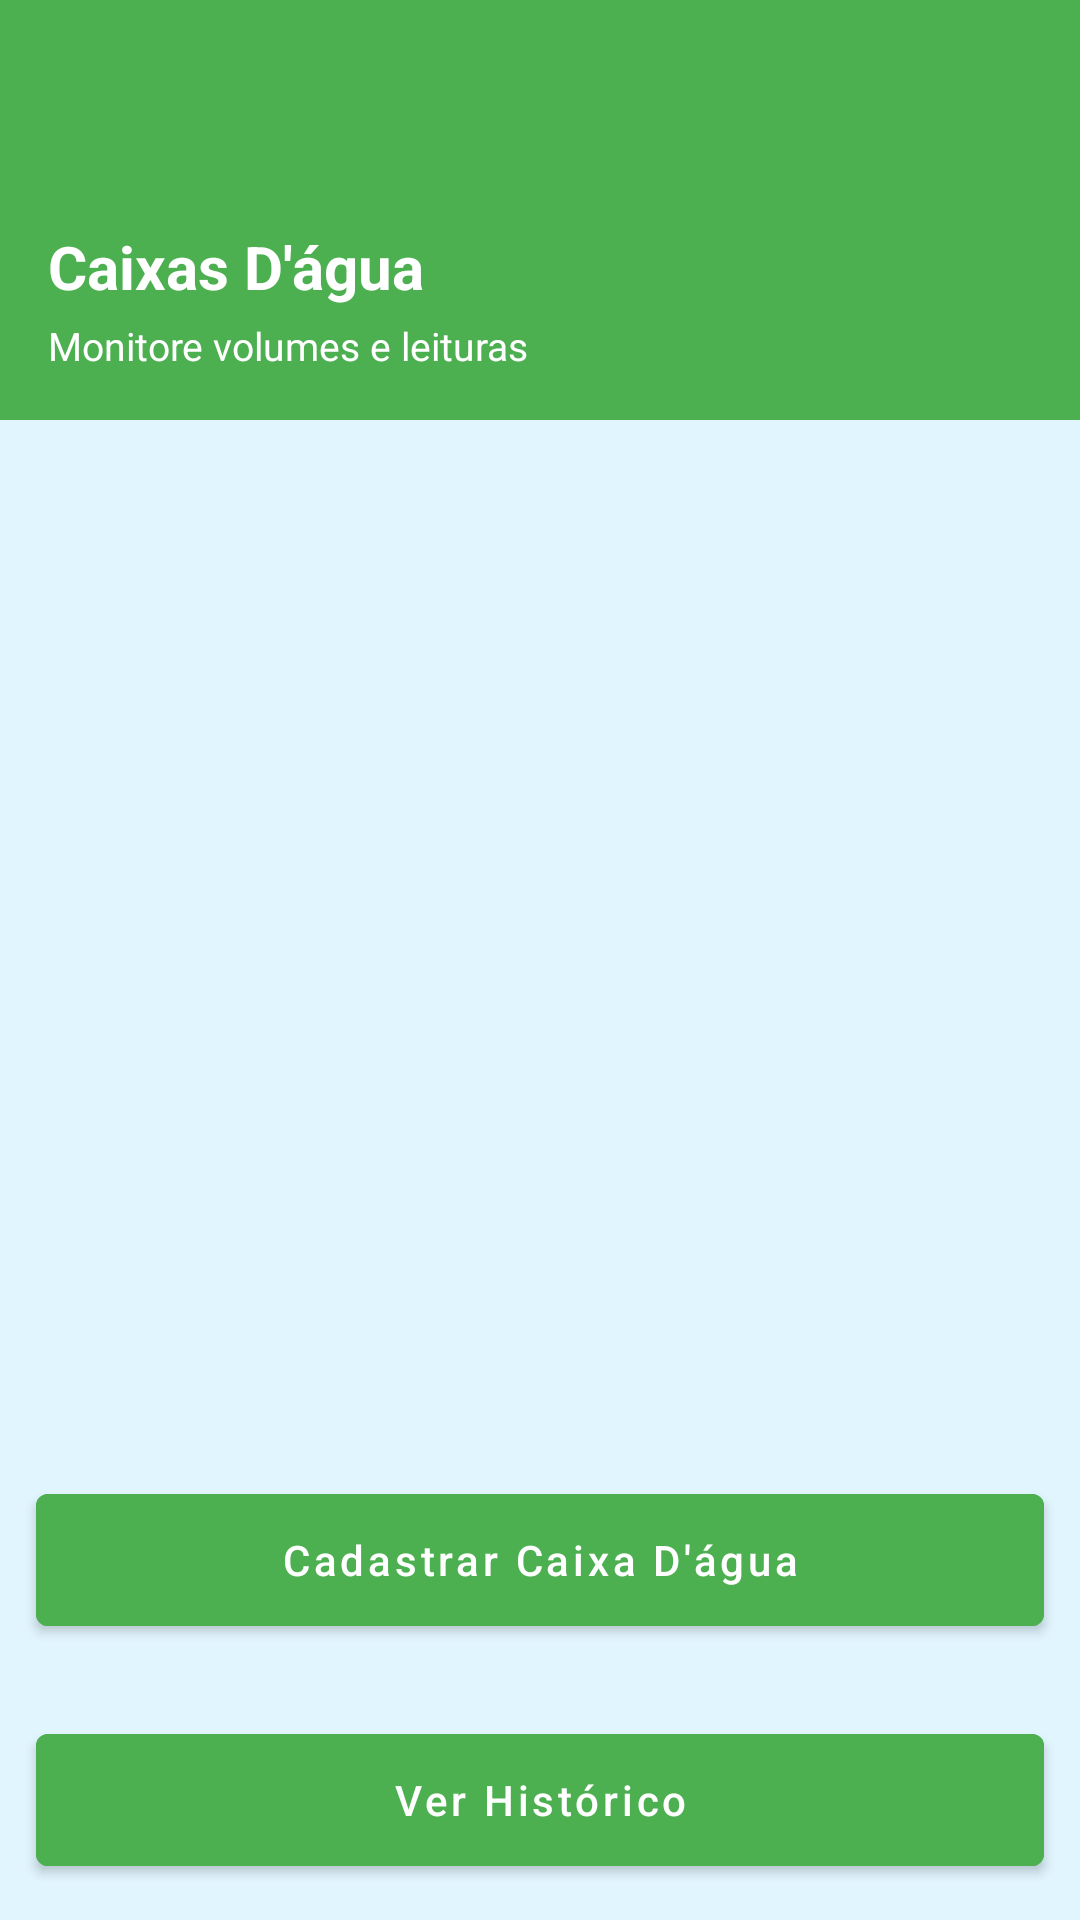

Here is an Android app screen rendered from its layout file. Give the layout XML and the strings, colors and styles it references.
<!-- AndroidManifest.xml: application theme Theme.GerenciadorDeEstufa -->
<!-- res/layout/fragment_caixasdagua.xml -->
<?xml version="1.0" encoding="utf-8"?>
<LinearLayout
    xmlns:android="http://schemas.android.com/apk/res/android"

    android:id="@+id/fragment_water_tanks_root"
    style="@style/WaterSectionBackground"
    android:layout_width="match_parent"
    android:layout_height="match_parent"
    android:orientation="vertical">

    
    <LinearLayout
        android:id="@+id/header_water_tanks"
        android:background="@color/primary_green"
        android:layout_width="match_parent"
        android:layout_height="140dp"
        android:orientation="vertical"
        android:padding="16dp"
        android:gravity="bottom">

        <TextView
            android:id="@+id/tv_water_tanks_header_title"
            android:layout_width="wrap_content"
            android:layout_height="wrap_content"
            android:text="Caixas D'água"
            android:textColor="@color/white"
            android:textSize="20sp"
            android:textStyle="bold"
            />

        <TextView
            android:id="@+id/tv_water_tanks_header_sub"
            android:layout_width="wrap_content"
            android:layout_height="wrap_content"
            android:text="Monitore volumes e leituras"
            android:textColor="@color/white"
            android:textSize="13sp"
            android:layout_marginTop="4dp"/>
    </LinearLayout>

    
    <androidx.recyclerview.widget.RecyclerView
        android:id="@+id/rv_water_tanks"
        android:layout_width="match_parent"
        android:layout_height="0dp"
        android:layout_weight="1"
        android:padding="12dp"
        android:clipToPadding="false"
        android:scrollbars="vertical"

        />


    
    <com.google.android.material.button.MaterialButton
        android:id="@+id/btnCadastrarCaixa"
        style="@style/ButtonPrimary"
        android:layout_width="match_parent"
        android:layout_height="56dp"
        android:text="Cadastrar Caixa D'água"
        android:layout_margin="12dp"
        />

    <com.google.android.material.button.MaterialButton
        android:id="@+id/btnVerHistorico"
        style="@style/ButtonPrimary"
        android:layout_width="match_parent"
        android:layout_height="56dp"
        android:text="Ver Histórico"
        android:layout_margin="12dp"
        />

</LinearLayout>
<!-- resources referenced by this layout -->
<resources>
  <color name="primary_green">#4CAF50</color>
  <color name="white">#FFFFFF</color>
  <style name="ButtonPrimary" parent="ButtonBase">
              <item name="android:backgroundTint">@color/primary_green</item>
          </style>
  <style name="WaterSectionBackground">
              <item name="android:background">@color/tertiary_water_blue</item>
          </style>
  <style name="Theme.GerenciadorDeEstufa" parent="Theme.MaterialComponents.DayNight.NoActionBar">
          
          <item name="colorPrimary">@color/purple_500</item>
          <item name="colorPrimaryVariant">@color/purple_700</item>
          <item name="colorOnPrimary">@color/white</item>
          
          <item name="colorSecondary">@color/teal_200</item>
          <item name="colorSecondaryVariant">@color/teal_700</item>
          <item name="colorOnSecondary">@color/black</item>
          
          <item name="android:statusBarColor">?attr/colorPrimaryVariant</item>
          
      </style>
  <style name="ButtonBase">
              <item name="android:textAllCaps">false</item>
              <item name="android:textColor">@color/white</item>
          </style>
  <color name="tertiary_water_blue">#E1F5FE</color>
  <color name="purple_500">#FF6200EE</color>
  <color name="purple_700">#FF3700B3</color>
  <color name="teal_200">#FF03DAC5</color>
  <color name="teal_700">#FF018786</color>
  <color name="black">#FF000000</color>
</resources>
